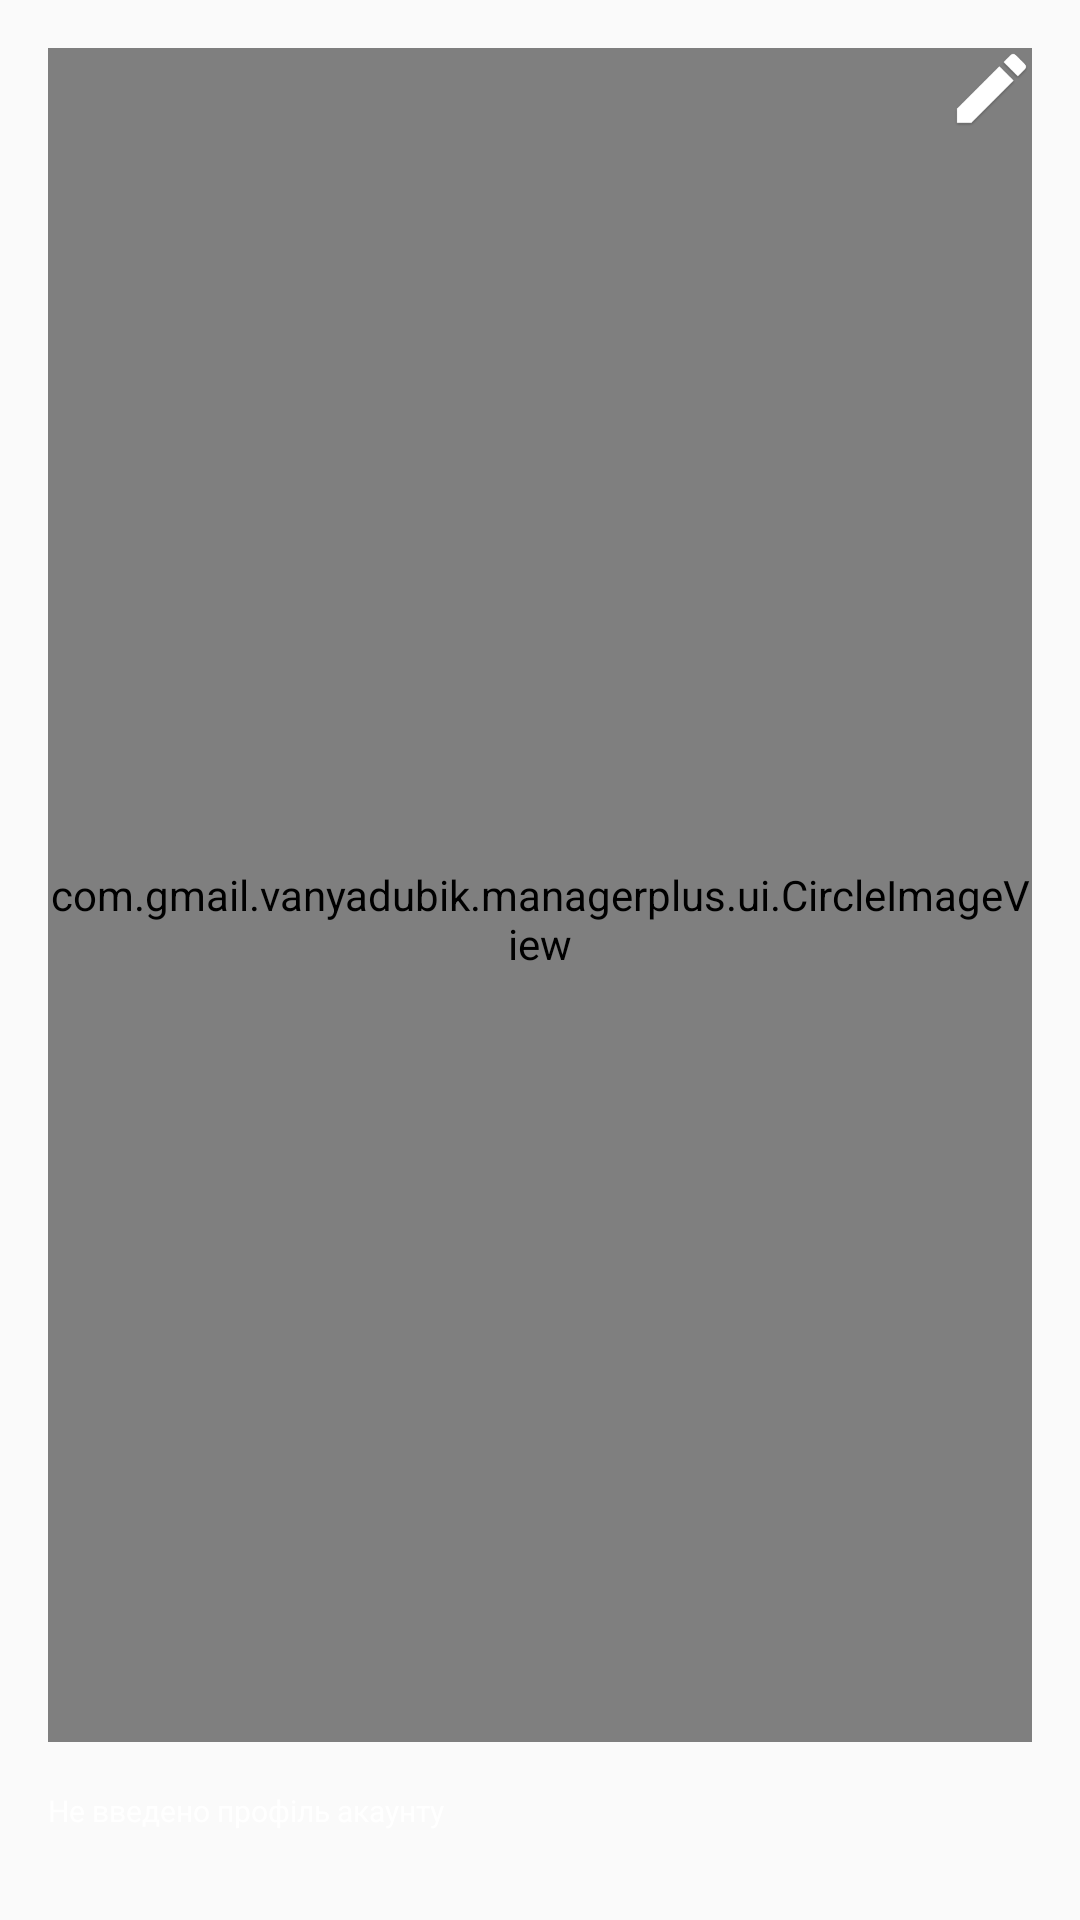

Write the Android layout XML for this screen, with the resource values it uses.
<!-- AndroidManifest.xml: application theme AppTheme -->
<!-- res/layout/nav_header_main.xml -->
<?xml version="1.0" encoding="utf-8"?>
<RelativeLayout xmlns:android="http://schemas.android.com/apk/res/android"
    xmlns:app="http://schemas.android.com/apk/res-auto"
    android:layout_width="match_parent"
    android:layout_height="@dimen/nav_header_height"
    android:background="@drawable/side_nav_bar"
    android:gravity="bottom"
    android:orientation="vertical"
    android:paddingBottom="@dimen/activity_vertical_margin"
    android:paddingLeft="@dimen/activity_horizontal_margin"
    android:paddingRight="@dimen/activity_horizontal_margin"
    android:paddingTop="@dimen/activity_vertical_margin"
    android:theme="@style/ThemeOverlay.AppCompat.Dark">

    <com.gmail.vanyadubik.managerplus.ui.CircleImageView
        android:id="@+id/google_acc_icon"
        android:layout_width="match_parent"
        android:layout_height="match_parent"
        android:paddingTop="@dimen/nav_header_vertical_spacing"
        app:civ_border_color="@color/colorWhite"
        app:civ_border_width="2dp"
        app:srcCompat="@drawable/ic_user"
        android:layout_above="@+id/google_acc_name"/>

    <ImageView
        android:id="@+id/google_acc_edit"
        android:layout_width="@dimen/size_icon_edit"
        android:layout_height="@dimen/size_icon_edit"
        android:layout_alignParentEnd="true"
        android:layout_alignParentTop="true"
        android:clickable="true"
        app:srcCompat="@drawable/ic_edit_white"/>

    <TextView
        android:id="@+id/google_acc_name"
        android:layout_width="match_parent"
        android:layout_height="wrap_content"
        android:layout_above="@+id/google_acc_mail"
        android:layout_alignStart="@+id/google_acc_mail"
        android:paddingTop="@dimen/nav_header_vertical_spacing"
        android:text="@string/google_account_not_entered"
        android:textAppearance="@style/TextAppearance.AppCompat.Body1"
        android:textColor="@color/colorWhite"
        android:textSize="@dimen/textsize_google_acc"/>

    <TextView
        android:id="@+id/google_acc_mail"
        android:layout_width="match_parent"
        android:layout_height="wrap_content"
        android:layout_alignParentBottom="true"
        android:layout_alignParentStart="true"
        android:textColor="@color/colorWhite"
        android:textSize="@dimen/textsize_google_acc"/>

</RelativeLayout>
<!-- resources referenced by this layout -->
<resources>
  <color name="colorWhite">#ffffff</color>
  <dimen name="activity_horizontal_margin">16dp</dimen>
  <dimen name="activity_vertical_margin">16dp</dimen>
  <dimen name="nav_header_height">190dp</dimen>
  <dimen name="nav_header_vertical_spacing">16dp</dimen>
  <dimen name="size_icon_edit">27dp</dimen>
  <dimen name="textsize_google_acc">10dp</dimen>
  <!-- drawable ic_edit_white: png bitmap (drawable-hdpi, 1970 bytes) -->
  <!-- drawable ic_user: png bitmap (drawable-hdpi, 2612 bytes) -->
  <string name="google_account_not_entered">Не введено профіль акаунту</string>
  <style name="AppTheme" parent="Theme.AppCompat.Light.DarkActionBar">
          
          <item name="colorPrimary">@color/colorPrimaryDark</item>
          <item name="colorPrimaryDark">@color/colorPrimary</item>
          <item name="colorAccent">@color/colorAccent</item>
          <item name="android:actionBarStyle">@style/AppActionBarStyle</item>
  
          
          <item name="actionBarStyle">@style/AppActionBarStyle</item>
      </style>
  <color name="colorPrimaryDark">#4e3e6b</color>
  <color name="colorPrimary">#695291</color>
  <color name="colorAccent">#695291</color>
  <style name="AppActionBarStyle" parent="@style/Widget.AppCompat.Light.ActionBar.Solid.Inverse">
          <item name="android:background">@color/colorPrimaryDark</item>
  
          
          <item name="background">@color/colorPrimaryDark</item>
      </style>
</resources>
